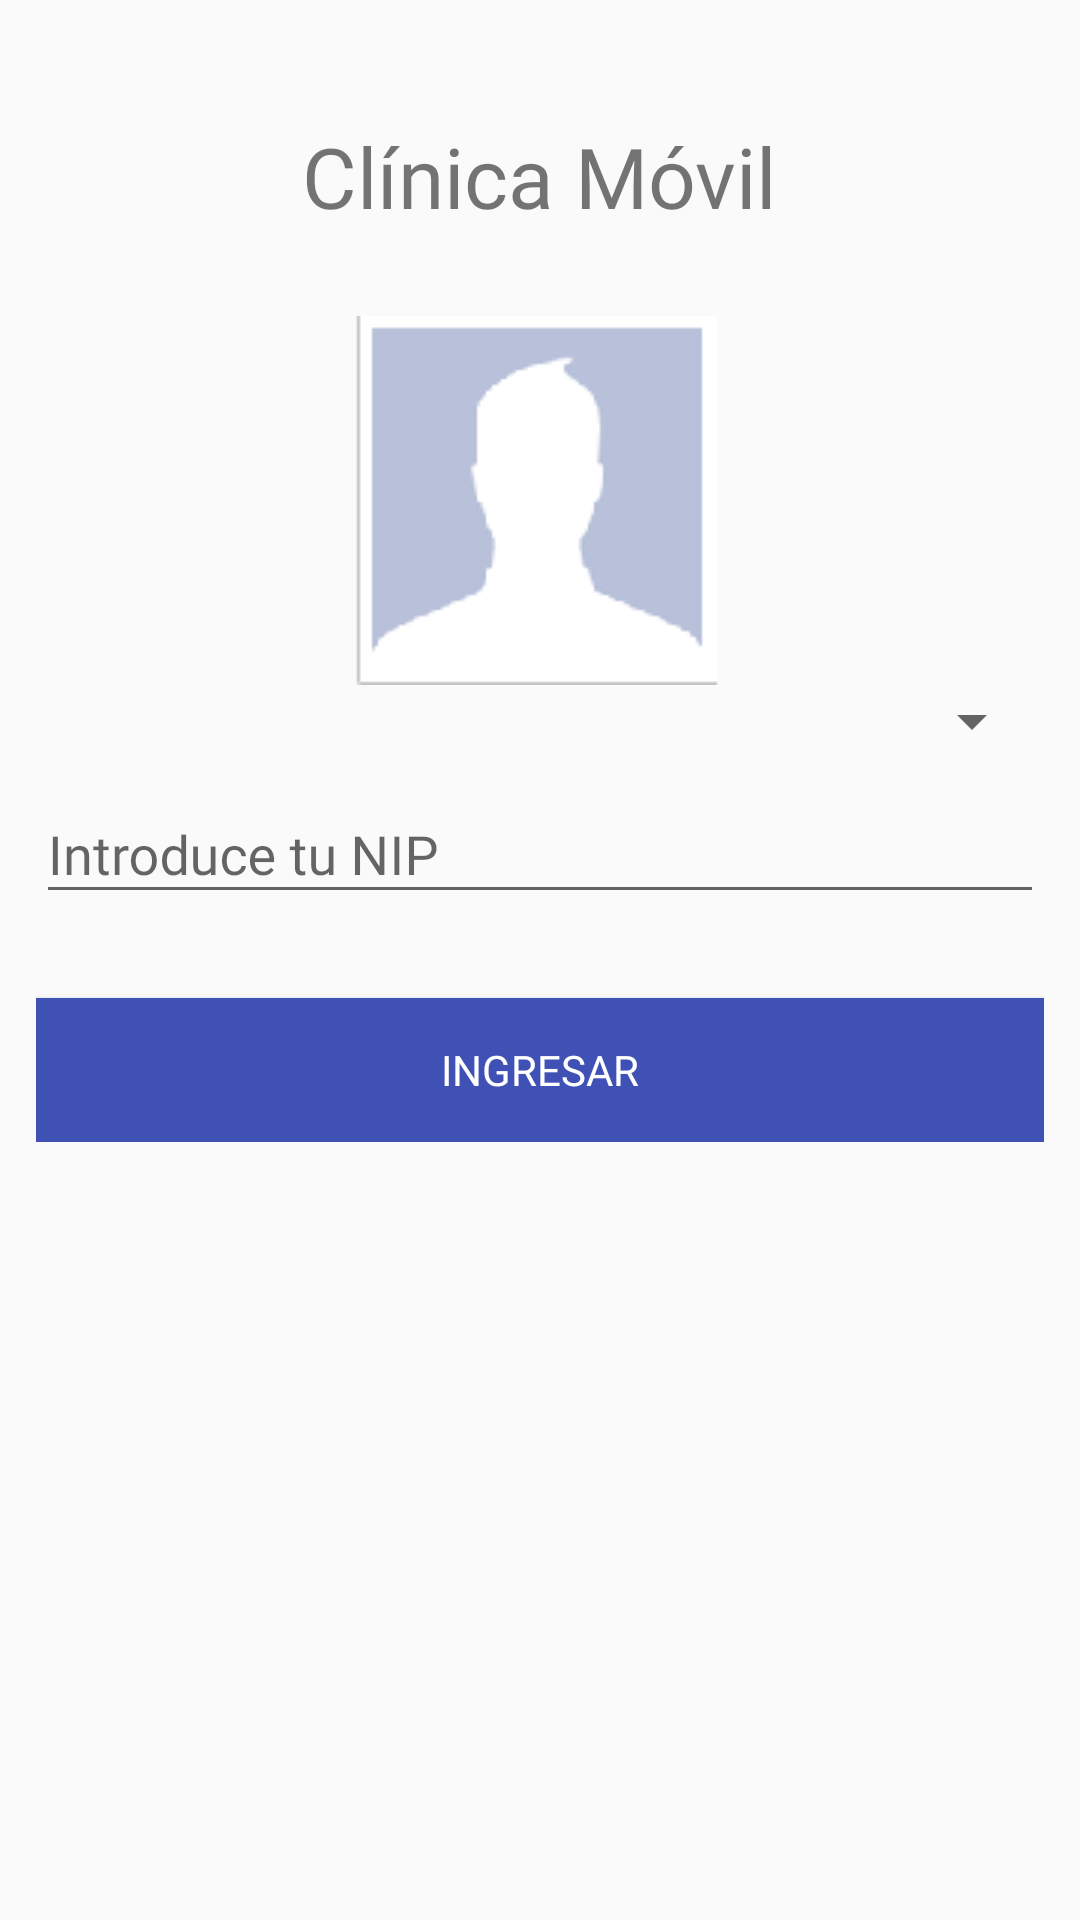

The Android layout XML behind this screen, and the referenced resources:
<!-- AndroidManifest.xml: application theme AppTheme -->
<!-- res/layout/activity_main.xml -->
<?xml version="1.0" encoding="utf-8"?>
<ScrollView
    xmlns:android="http://schemas.android.com/apk/res/android"
    xmlns:tools="http://schemas.android.com/tools"
    xmlns:app="http://schemas.android.com/apk/res-auto"
    android:layout_width="match_parent"
    android:layout_height="match_parent"
    android:orientation="vertical"
    tools:context="org.unitec.clinicamovil.MainActivity">


        <LinearLayout
            android:layout_width="match_parent"
            android:orientation="vertical"
        android:layout_margin="12dp"
            android:layout_height="match_parent">
             <LinearLayout
        android:id="@+id/email_login_form"
        android:layout_width="match_parent"
        android:layout_height="match_parent"
        android:orientation="vertical">
        <TextView
            android:layout_width="wrap_content"
            android:text="Clínica Móvil"
            android:layout_marginBottom="28dp"
            android:layout_marginTop="28dp"
            android:layout_gravity="center"
            android:textSize="28dp"
            android:fontFamily="@font/preplay"
            android:layout_height="match_parent" />
                 <ImageView
                     android:layout_width="match_parent"
                     android:layout_gravity="center"
                     android:src="@drawable/perfil"
                     android:layout_height="wrap_content" />
    </LinearLayout>

        <LinearLayout
            android:layout_width="match_parent"
         android:layout_gravity="bottom"
            android:orientation="vertical"
            android:layout_height="match_parent">

            <Spinner
                android:id="@+id/spiner_roles"
                android:spinnerMode="dialog"
                android:prompt="@string/action_settings"
                android:layout_width="fill_parent"
                android:layout_height="wrap_content" />


        <android.support.design.widget.TextInputLayout
            android:layout_width="match_parent"
            android:layout_height="wrap_content">
        <AutoCompleteTextView
            android:id="@+id/nip"
            android:layout_gravity="center|bottom"
            android:layout_width="match_parent"
            android:layout_height="wrap_content"
            android:inputType="textPassword"
            android:fontFamily="@font/preplay"
            android:hint="Introduce tu NIP" />

        </android.support.design.widget.TextInputLayout>
        <Button
            android:layout_width="match_parent"
            android:layout_marginTop="28dp"

            android:text="Ingresar"
            android:id="@+id/ingresar"
            android:layout_gravity="bottom"
            android:fontFamily="@font/preplay"
            android:background="@color/colorPrimary"
             android:textColor="@color/blanco"
            android:layout_height="wrap_content" />


</LinearLayout>

        </LinearLayout>
    </ScrollView>
<!-- resources referenced by this layout -->
<resources>
  <color name="blanco">#FFFFFF</color>
  <color name="colorPrimary">#3F51B5</color>
  <!-- drawable perfil: png bitmap (drawable, 1820 bytes) -->
  <string name="action_settings">Ajustes</string>
  <style name="AppTheme" parent="Theme.AppCompat.Light.DarkActionBar">
          
          <item name="colorPrimary">@color/colorPrimary</item>
          <item name="colorPrimaryDark">@color/colorPrimaryDark</item>
          <item name="colorAccent">@color/colorAccent</item>
      </style>
  <color name="colorPrimaryDark">#303F9F</color>
  <color name="colorAccent">#FF4081</color>
</resources>
